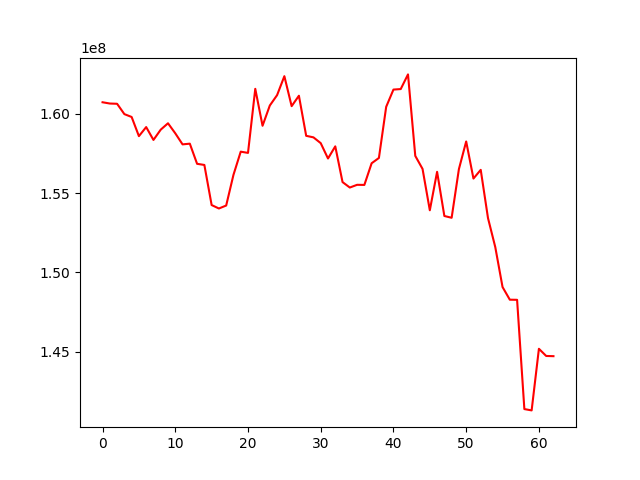

The file beside this chart, header and first rows:
, 0
0, 160730333
1, 160650450
2, 160634668
3, 159983011
4, 159802428
5, 158594175
6, 159165585
7, 158354663
8, 159003298
9, 159405416
10, 158773491
11, 158075506
12, 158119779
13, 156849823
14, 156777814
15, 154249752
16, 154032500
17, 154219990
18, 156152335
19, 157615839
20, 157537567
21, 161576915
22, 159248629
23, 160525905
24, 161179648
25, 162374428
26, 160484901
27, 161142079
28, 158614622
29, 158517463
30, 158152204
31, 157185027
32, 157950291
33, 155697699
34, 155354069
35, 155525586
36, 155519002
37, 156884943
38, 157218617
39, 160442298
40, 161530055
41, 161562137
42, 162486881
43, 157349595
44, 156528848
45, 153919758
46, 156345448
47, 153559800
48, 153447638
49, 156517549
50, 158258429
51, 155920239
52, 156468984
53, 153427089
54, 151598737
55, 149080871
56, 148282999
57, 148275098
58, 141386667
59, 141303438
... 3 more rows
